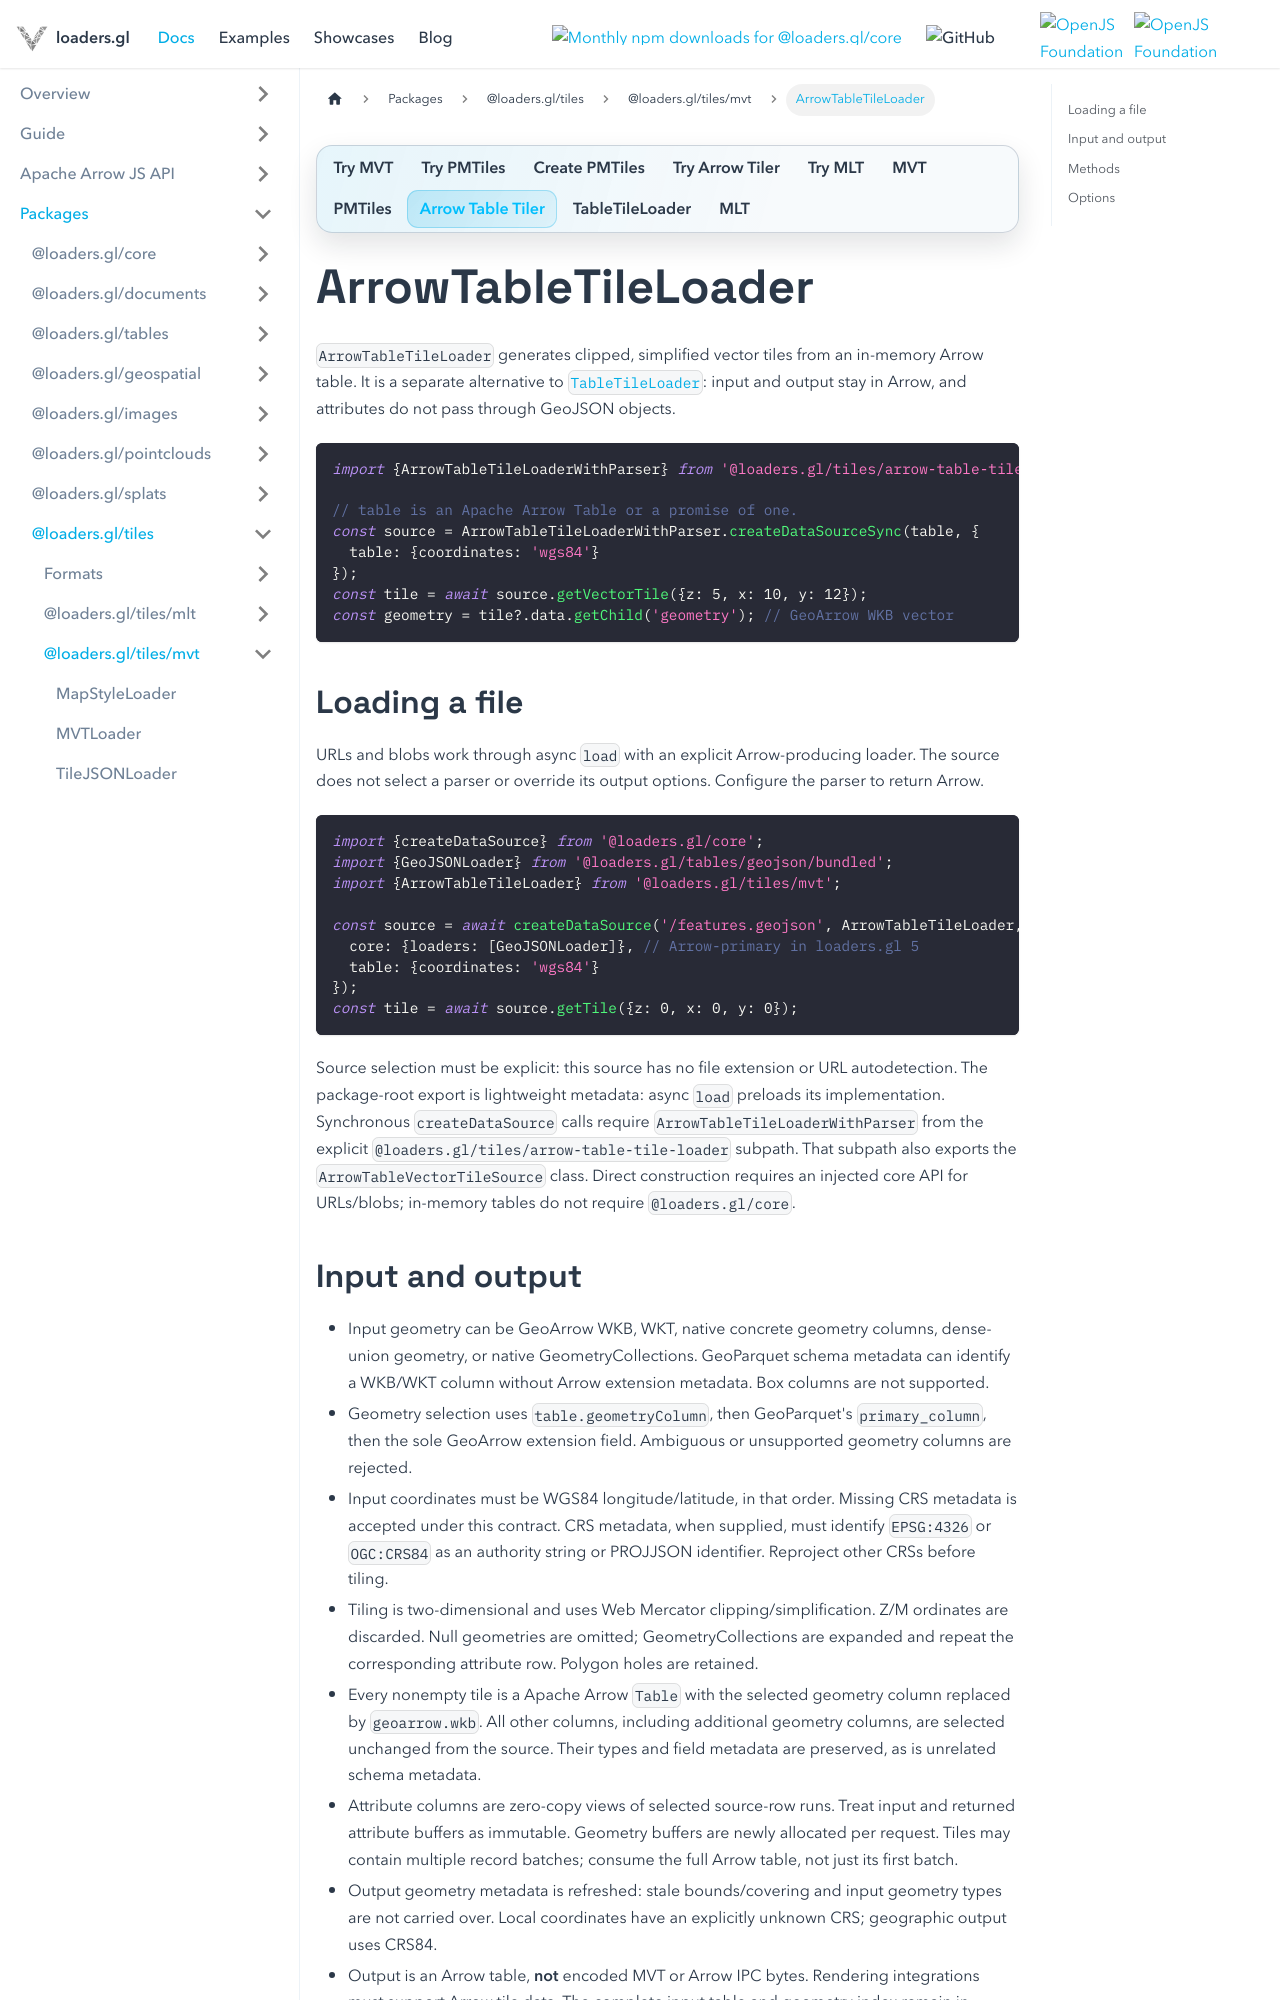

repository: visgl/loaders.gl · page: docs/modules/tiles/mvt/api-reference/arrow-table-tile-loader.html · generator: docusaurus

---
title: ArrowTableTileLoader
---

import {TileDocsTabs} from '@site/src/components/docs/tile-docs-tabs';

<TileDocsTabs active="arrow-table-tile-loader" />

# ArrowTableTileLoader

`ArrowTableTileLoader` generates clipped, simplified vector tiles from an in-memory Arrow
table. It is a separate alternative to [`TableTileLoader`](./table-tile-loader):
input and output stay in Arrow, and attributes do not pass through GeoJSON objects.

```typescript
import {ArrowTableTileLoaderWithParser} from '@loaders.gl/tiles/arrow-table-tile-loader';

// table is an Apache Arrow Table or a promise of one.
const source = ArrowTableTileLoaderWithParser.createDataSourceSync(table, {
  table: {coordinates: 'wgs84'}
});
const tile = await source.getVectorTile({z: 5, x: 10, y: 12});
const geometry = tile?.data.getChild('geometry'); // GeoArrow WKB vector
```

## Loading a file

URLs and blobs work through async `load` with an explicit Arrow-producing loader. The source
does not select a parser or override its output options. Configure the parser to return Arrow.

```typescript
import {createDataSource} from '@loaders.gl/core';
import {GeoJSONLoader} from '@loaders.gl/tables/geojson/bundled';
import {ArrowTableTileLoader} from '@loaders.gl/tiles/mvt';

const source = await createDataSource('/features.geojson', ArrowTableTileLoader, {
  core: {loaders: [GeoJSONLoader]}, // Arrow-primary in loaders.gl 5
  table: {coordinates: 'wgs84'}
});
const tile = await source.getTile({z: 0, x: 0, y: 0});
```

Source selection must be explicit: this source has no file extension or URL autodetection.
The package-root export is lightweight metadata: async `load` preloads its implementation.
Synchronous `createDataSource` calls require `ArrowTableTileLoaderWithParser` from the explicit
`@loaders.gl/tiles/arrow-table-tile-loader` subpath. That subpath also exports the
`ArrowTableVectorTileSource` class. Direct construction requires an injected core API for URLs/blobs;
in-memory tables do not require `@loaders.gl/core`.
